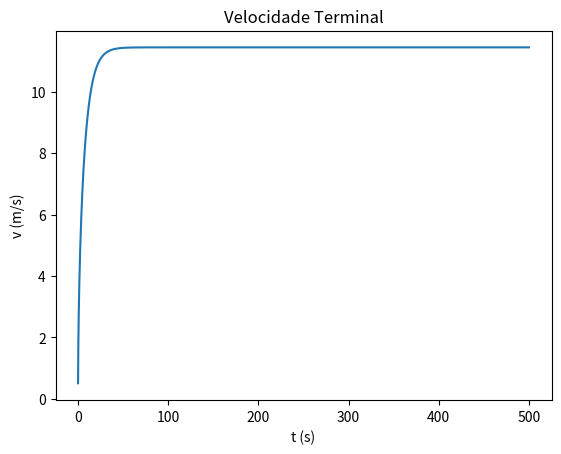

Here is the Python script that generated this plot:
import matplotlib.pyplot as plt
import numpy as np

u = 0.01
m = 60+12
Area = 0.5
par = 1.225
g=9.8
Cres = 0.9

teta = np.radians(4)

P = 0.48*735.49875 #potencia

t0 = 0
tf =500
dt = 0.001

n = int((tf-t0)/dt)
t = np.linspace(t0,tf,n)

fAtrito=-u*m*g*np.cos(teta)
#fAtrito=-mu*massa*g #segundo sugetsoa do Torres. Ver apontamentos

vx = np.empty(n)
v = np.empty(n)
ax = np.empty(n)
x = np.empty(n)

aresx=np.empty(n)
fcil=np.empty(n)

vx[0] = 0.5
x[0] = 0

tolerancia=0.00000001
pesoX=-m*g*np.sin(teta)


for i in range(n-1):   
    
    v[i] = np.sqrt(vx[i]**2)
    aresx[i] = -Cres/(2*m)*Area*par*v[i]*vx[i]
    fcil[i] = P/(m*v[i])
    ax[i+1] = fAtrito/m+aresx[i]+fcil[i]+pesoX/m
    vx[i+1] = vx[i] +ax[i]*dt
    x[i+1] = x[i] + vx[i] * dt
    
v[n-1] = np.sqrt(vx[n-1]**2)

for i in range(n-1):
    if (x[i]>1500-dt and x[i]>1500+ dt): #é 1500m
        metro1500 = t[i]
        print("tempo aos 1500m = {:0.2f}".format( t[i]))
        break

teta = np.radians(1)

fAtrito=-u*m*g*np.cos(teta)
#fAtrito=-mu*massa*g #segundo sugetsoa do Torres. Ver apontamentos

vx = np.empty(n)
v = np.empty(n)
ax = np.empty(n)
x = np.empty(n)

aresx=np.empty(n)
fcil=np.empty(n)

vx[0] = 0.5
x[0] = 0

tolerancia=0.00000001
pesoX=m*g*np.sin(teta)

for i in range(n-1):   
    
    v[i] = np.sqrt(vx[i]**2)
    aresx[i] = -Cres/(2*m)*Area*par*v[i]*vx[i]
    fcil[i] = P/(m*v[i])
    ax[i+1] = fAtrito/m+aresx[i]+fcil[i]+pesoX/m
    vx[i+1] = vx[i] +ax[i]*dt
    x[i+1] = x[i] + vx[i] * dt
    
v[n-1] = np.sqrt(vx[n-1]**2)

for i in range(n-1):
    if (1500-dt<x[i]<2000-dt and 1500+dt<x[i]<2000+dt ): #é 5500m
        metro500 = t[i]
        print("tempo aos 500 = {:0.2f}".format( t[i]))
        break

print("tempo aos 2000 = {:0.2f}".format( metro1500+metro500))
plt.plot(t,v)
plt.xlabel("t (s)")
plt.ylabel("v (m/s)")
plt.title("Velocidade Terminal")
plt.show()
